6-way image classification set "images" from GitHub (MIKIHERSHCOVITZ/ProductPrediction); label vocabulary: cakes cupcakes snack cakes, candy, chips pretzels snacks, chocolate, cookies biscuits, popcorn peanuts seeds related snacks.

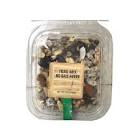
Label: popcorn peanuts seeds related snacks

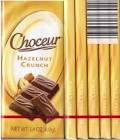
Label: chocolate

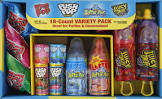
Label: candy

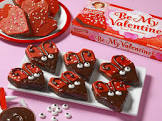
Label: cakes cupcakes snack cakes

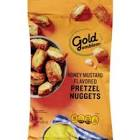
Label: chips pretzels snacks

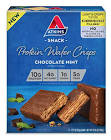
Label: cookies biscuits
